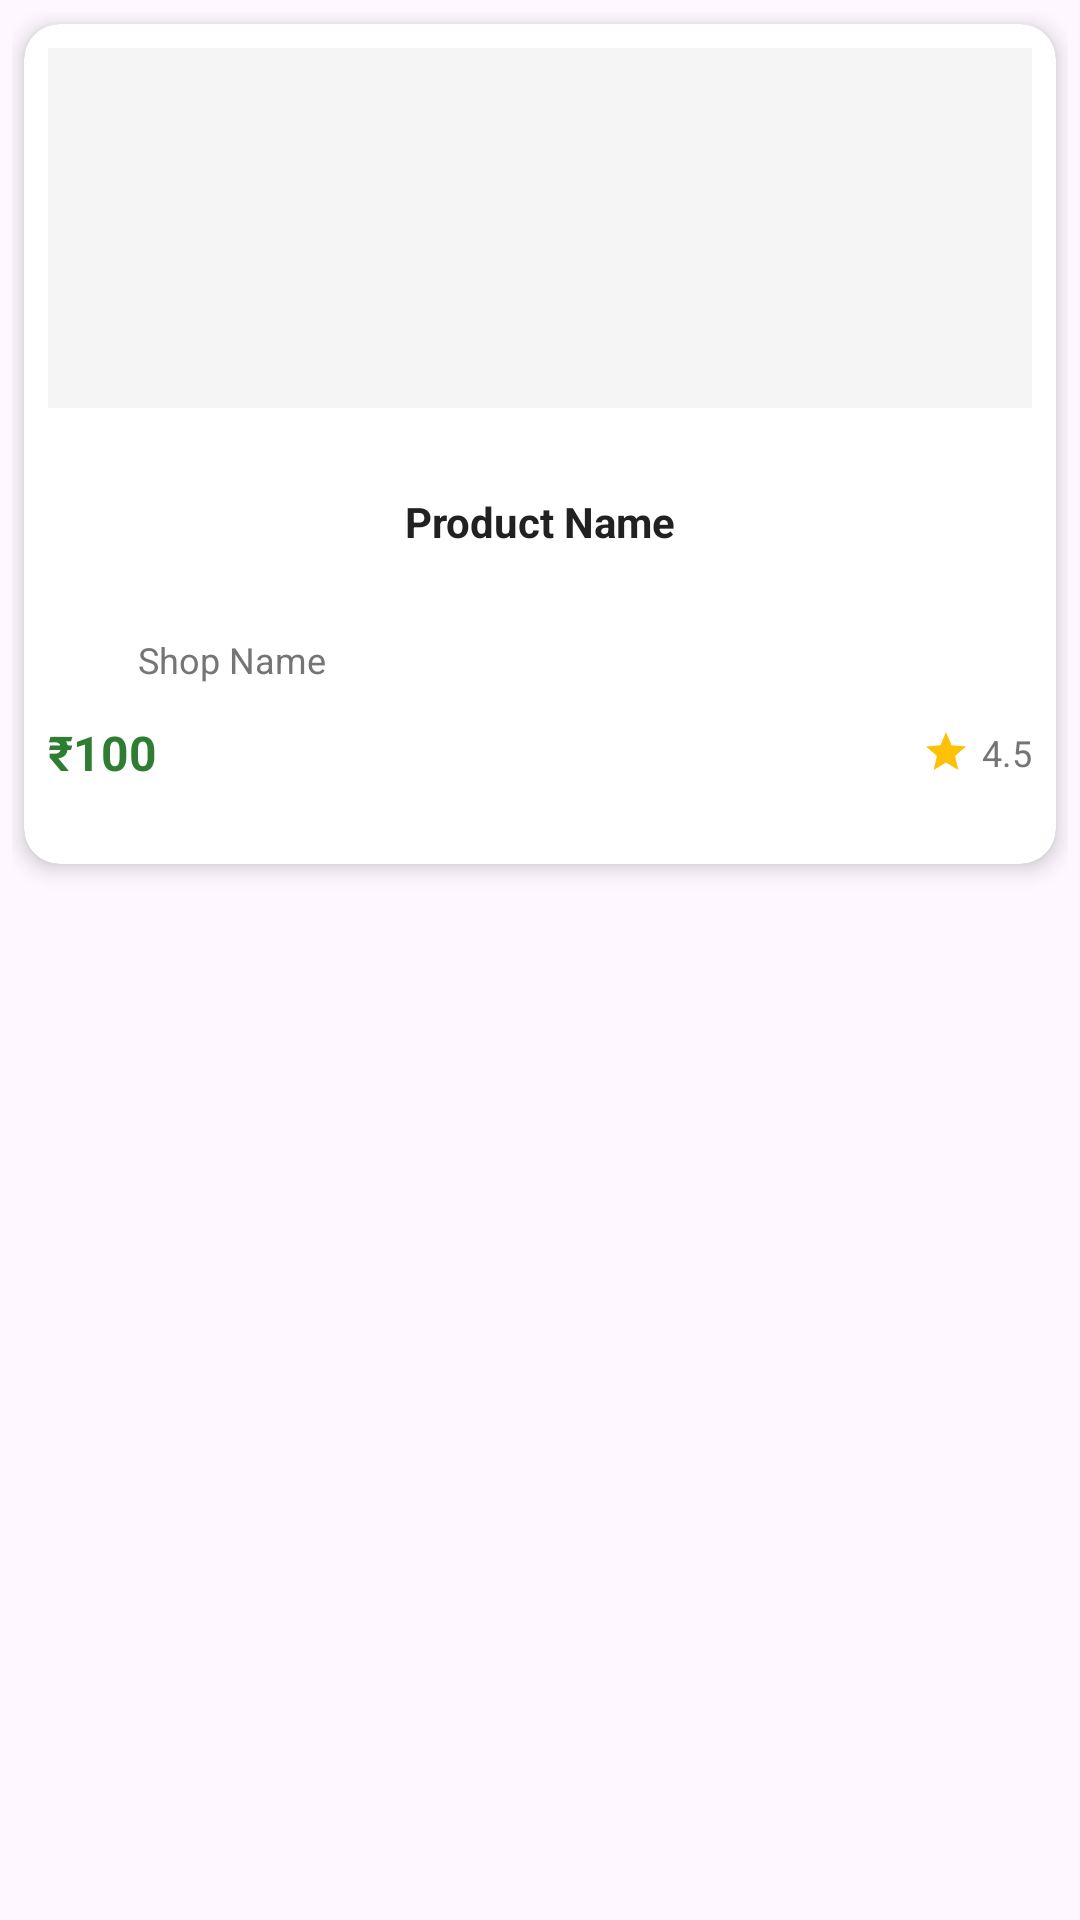

Write the Android layout XML for this screen, with the resource values it uses.
<!-- AndroidManifest.xml: application theme Theme.Foodivery -->
<!-- res/layout/offer_show.xml -->
<LinearLayout
    xmlns:android="http://schemas.android.com/apk/res/android"
    xmlns:app="http://schemas.android.com/apk/res-auto"
    android:layout_width="match_parent"
    android:layout_height="wrap_content"
    android:orientation="vertical"
    android:padding="4dp">

    <androidx.cardview.widget.CardView

        android:layout_width="match_parent"
        android:layout_height="280dp"
        app:cardCornerRadius="12dp"
        app:cardElevation="4dp"
        app:cardBackgroundColor="@android:color/white"
        android:layout_margin="4dp">

        <LinearLayout
            android:id="@+id/layout"           
            android:layout_width="match_parent"
            android:layout_height="match_parent"
            android:orientation="vertical"
            android:padding="8dp">

            
            <RelativeLayout
                android:layout_width="match_parent"
                android:layout_height="120dp"
                android:background="#F5F5F5">

                <ProgressBar
                    android:id="@+id/progressBar"
                    style="?android:attr/progressBarStyle"
                    android:layout_width="wrap_content"
                    android:layout_height="wrap_content"
                    android:layout_centerInParent="true"
                    android:visibility="gone" />

                <ImageView
                    android:id="@+id/imageView"
                    android:layout_width="match_parent"
                    android:layout_height="match_parent"
                    android:scaleType="fitXY"
                    android:visibility="gone"
                    android:contentDescription="Product image" />
            </RelativeLayout>

            
            <LinearLayout
                android:layout_width="match_parent"
                android:layout_height="0dp"
                android:layout_weight="1"
                android:orientation="vertical"
                android:paddingTop="8dp">

                
                <TextView
                    android:id="@+id/productTitle"
                    android:layout_width="match_parent"
                    android:layout_height="60dp"
                    android:text="Product Name"
                    android:textColor="#212121"
                    android:layout_gravity="center"

                    android:textSize="14sp"
                    android:textStyle="bold"
                    android:maxLines="3"
                    android:ellipsize="end"
                    android:gravity="center"/>

                
                <LinearLayout
                    android:layout_width="match_parent"
                    android:layout_height="wrap_content"
                    android:layout_marginTop="4dp"
                    android:gravity="center_vertical"
                    android:orientation="horizontal">

                    <ImageView
                        android:id="@+id/shopLogo"
                        android:layout_width="24dp"
                        android:layout_height="24dp"
                        android:layout_marginEnd="6dp"
                        android:scaleType="fitCenter"
                        android:contentDescription="Shop Logo"/>

                    <TextView
                        android:id="@+id/shopId"
                        android:layout_width="0dp"
                        android:layout_height="wrap_content"
                        android:layout_weight="1"
                        android:text="Shop Name"
                        android:textColor="#757575"
                        android:textSize="12sp"
                        android:maxLines="1"
                        android:ellipsize="end"/>
                </LinearLayout>

                
                <LinearLayout
                    android:layout_width="match_parent"
                    android:layout_height="wrap_content"
                    android:layout_marginTop="8dp"
                    android:layout_gravity="bottom"
                    android:gravity="center_vertical"
                    android:orientation="horizontal">

                    <TextView
                        android:id="@+id/productCost"
                        android:layout_width="wrap_content"
                        android:layout_height="wrap_content"
                        android:layout_weight="1"
                        android:text="₹100"
                        android:textColor="#2E7D32"
                        android:textSize="16sp"
                        android:textStyle="bold"/>

                    
                    <LinearLayout
                        android:layout_width="wrap_content"
                        android:layout_height="wrap_content"
                        android:gravity="center_vertical"
                        android:orientation="horizontal">

                        <ImageView
                            android:layout_width="16dp"
                            android:layout_height="16dp"
                            android:src="@drawable/ic_star"
                            app:tint="#FFC107" />

                        <TextView
                            android:layout_width="wrap_content"
                            android:layout_height="wrap_content"
                            android:layout_marginStart="4dp"
                            android:text="4.5"
                            android:textColor="#757575"
                            android:textSize="12sp"/>
                    </LinearLayout>
                </LinearLayout>
            </LinearLayout>
        </LinearLayout>
    </androidx.cardview.widget.CardView>
</LinearLayout>
<!-- resources referenced by this layout -->
<resources>
  <!-- drawable ic_star (drawable) -->
  <vector xmlns:android="http://schemas.android.com/apk/res/android"
      xmlns:tools="http://schemas.android.com/tools"
      android:width="24dp"
      android:height="24dp"
      android:viewportWidth="24"
      android:viewportHeight="24"
      tools:ignore="ExtraText">
      <path
          android:fillColor="#FFD700"
      android:pathData="M12,17.27L18.18,21l-1.64,-7.03L22,9.24l-7.19,-0.61L12,2L9.19,8.63L2,9.24l5.46,4.73L5.82,21z"/>
  </vector>
  <style name="Theme.Foodivery" parent="Base.Theme.Foodivery" />
  <style name="Base.Theme.Foodivery" parent="Theme.Material3.DayNight.NoActionBar">
          
          
          
      </style>
</resources>
